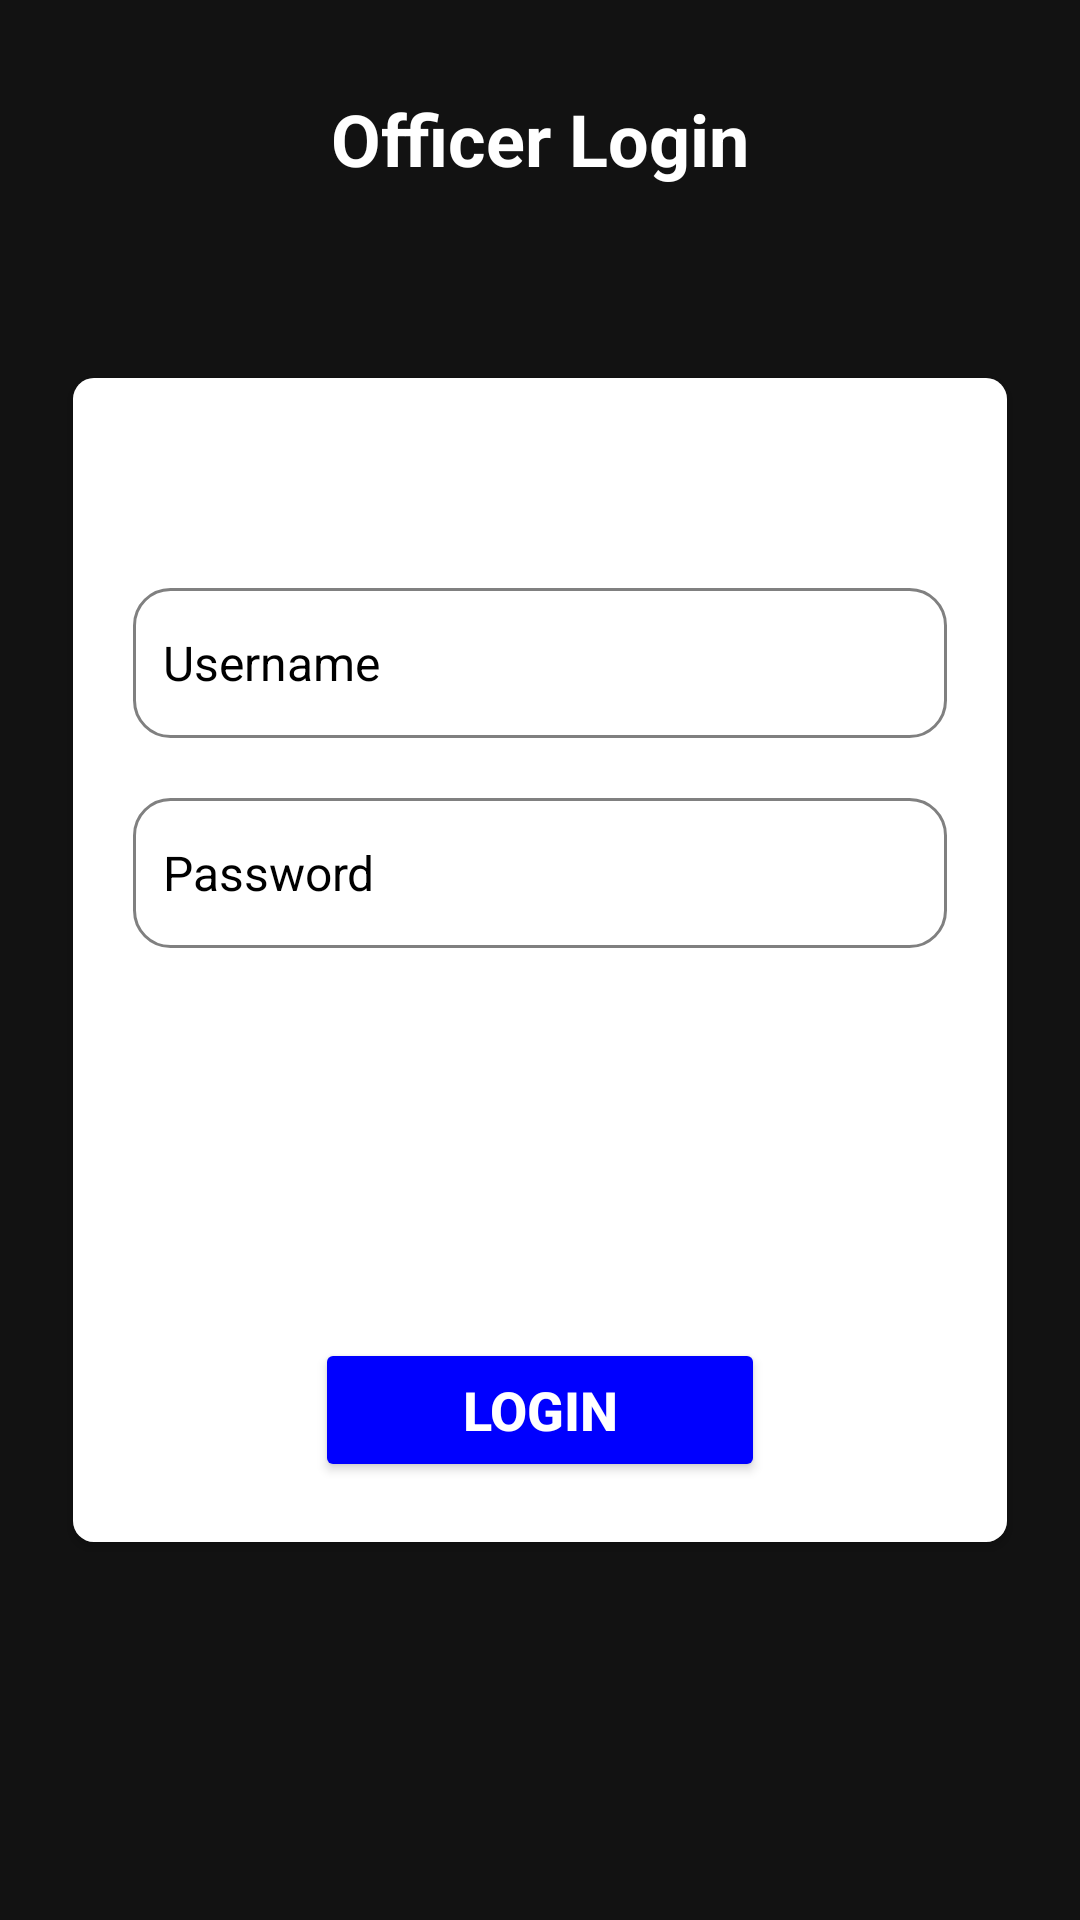

Write the Android layout XML for this screen, with the resource values it uses.
<!-- AndroidManifest.xml: application theme Theme.WhiteCardManagement -->
<!-- res/layout/officer_login.xml -->
<?xml version="1.0" encoding="utf-8"?>
<RelativeLayout xmlns:android="http://schemas.android.com/apk/res/android"
    xmlns:app="http://schemas.android.com/apk/res-auto"
    xmlns:tools="http://schemas.android.com/tools"
    android:layout_width="match_parent"
    android:layout_height="match_parent"
    android:background="@drawable/bg_1"
    tools:context=".LoginActivity">

    <TextView
        android:id="@+id/myTextView"
        android:layout_width="match_parent"
        android:layout_height="wrap_content"
        android:text="Officer Login"
        android:textSize="24sp"
        android:textAlignment="center"
        android:textColor="@color/white"
        android:layout_marginTop="30dp"
        android:textStyle="bold"/>
    <androidx.cardview.widget.CardView
        android:layout_width="match_parent"
        android:layout_height="wrap_content"
        app:cardUseCompatPadding="true"
        android:layout_centerVertical="true"
        android:layout_marginLeft="@dimen/size_20dp"
        android:layout_marginRight="@dimen/size_20dp"
        app:cardCornerRadius="7dp">

        <RelativeLayout
            android:layout_width="match_parent"
            android:layout_height="wrap_content"
            android:padding="20dp"
            android:background="@color/white">

            <EditText
                android:id="@+id/user_txt"
                android:layout_width="300dp"
                android:layout_height="wrap_content"
                android:layout_centerHorizontal="true"
                android:layout_marginTop="50dp"
                android:textSize="16sp"
                android:minHeight="50dp"
                android:padding="10dp"
                android:textColor="@color/black"
                android:background="@drawable/edit_text_border"
                android:textColorHint="@color/black"
                android:hint="Username"/>

            <EditText
                android:id="@+id/editTextPassword"
                android:layout_width="300dp"
                android:layout_height="wrap_content"
                android:layout_below="@+id/user_txt"
                android:layout_centerHorizontal="true"
                android:layout_marginTop="20dp"
                android:hint="Password"
                android:textSize="16sp"
                android:textColorHint="@color/black"
                android:textColor="@color/black"
                android:minHeight="50dp"
                android:padding="10dp"
                android:background="@drawable/edit_text_border"
                android:inputType="textPassword"/>

            <RelativeLayout
                android:layout_width="@dimen/size_200dp"
                android:layout_height="@dimen/size_50dp"
                android:id="@+id/layout"
                android:layout_centerHorizontal="true"
                android:layout_below="@+id/editTextPassword"
                android:background="@drawable/rounded_edittext"
                android:layout_marginTop="@dimen/size_30dp">

                <Spinner
                    android:layout_width="match_parent"
                    android:layout_height="wrap_content"
                    android:id="@+id/spinner"

                    android:visibility="visible"
                    android:layout_centerVertical="true"
                    android:layout_alignParentEnd="true"/>
            </RelativeLayout>
            <Button
                android:id="@+id/buttonLogin"
                android:layout_width="150dp"
                android:layout_height="wrap_content"
                android:layout_below="@+id/layout"
                android:layout_centerHorizontal="true"
                android:textStyle="bold"

                android:textColor="@color/white"
                android:layout_marginTop="50dp"
                android:textSize="18sp"
                android:backgroundTint="@color/blue"
                android:text="Login"/>


        </RelativeLayout>

    </androidx.cardview.widget.CardView>
</RelativeLayout>
<!-- resources referenced by this layout -->
<resources>
  <color name="black">#FF000000</color>
  <color name="blue">#0000FF</color>
  <color name="white">#FFFFFFFF</color>
  <dimen name="size_200dp">200dp</dimen>
  <dimen name="size_20dp">20dp</dimen>
  <dimen name="size_30dp">30dp</dimen>
  <dimen name="size_50dp">50dp</dimen>
  <!-- drawable edit_text_border (drawable) -->
  <?xml version="1.0" encoding="utf-8"?>
  <shape
      xmlns:android="http://schemas.android.com/apk/res/android"
      android:shape="rectangle">
      <solid
          android:color="@android:color/transparent"/>
  
      <corners
          android:bottomRightRadius="12dp"
          android:bottomLeftRadius="12dp"
          android:topLeftRadius="12dp"
          android:topRightRadius="12dp"/>
      <stroke
          android:color="#808080"
          android:width="1dp"/>
  </shape>
  <style name="Theme.WhiteCardManagement" parent="Theme.MaterialComponents.NoActionBar">
          
          <item name="colorPrimary">@color/purple_500</item>
          <item name="colorPrimaryVariant">@color/purple_700</item>
          <item name="colorOnPrimary">@color/white</item>
          
          <item name="colorSecondary">@color/teal_200</item>
          <item name="colorSecondaryVariant">@color/teal_700</item>
          <item name="colorOnSecondary">@color/black</item>
          
          <item name="android:statusBarColor">?attr/colorPrimaryVariant</item>
          
      </style>
  <color name="purple_500">#FF6200EE</color>
  <color name="purple_700">#FF3700B3</color>
  <color name="teal_200">#FF03DAC5</color>
  <color name="teal_700">#FF018786</color>
</resources>
